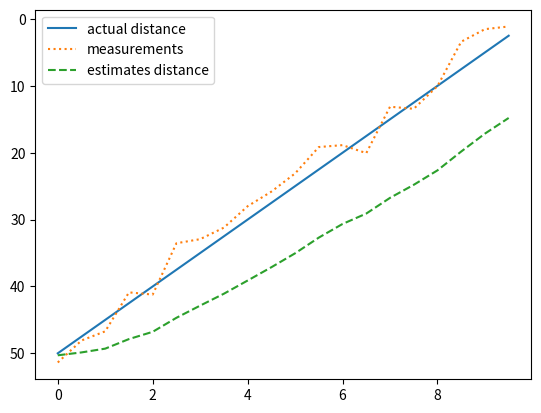

Recreate this plot in Python.
# 자율주행 차량이 앞 차량과의 거리를 LIDAR 센서로 측정하고 있습니다
# 하지만 LIDAR 측정값에는 노이즈가 있습니다
# 칼만 필터를 사용하여 앞 차량과의 거리를 추정

import numpy as np
import matplotlib.pyplot as plt

# 시간 설정
dt = 0.5
t = np.arange(0, 10, dt)

# 실제 거리 생성 (앞 차량이 일정한 속도로 움직임)
actual_distance = 50 - 5*t  # 초기 거리 50m, 상대 속도 5m/s

# 측정값 생성
measurements = actual_distance + np.random.normal(0, 2, size=len(t))

# 초기 추정값과 불확실성 결정
d_est = 50.0
P = 1.0

# 상태 천이 행렬과 관측 행렬
A = 1.0
H = 1.0

# 프로세스 노이즈와 측정 노이즈 공분산
Q = 0.1
R = 4.0

d_estimates = []

for z in measurements:
    # 예측 단계
    d_pred = A * d_est
    P_pred = A * P * A + Q

    # 업데이트 단계
    K = P_pred * H / (H * P_pred * H + R)
    d_est = d_pred + K * (z - H * d_pred)
    P = (1 - K * H) * P_pred

    d_estimates.append(d_est)


# 결과 시각화
plt.plot(t, actual_distance, label='actual distance')
plt.plot(t, measurements, label='measurements', linestyle='dotted')
plt.plot(t, d_estimates, label='estimates distance', linestyle='--')
plt.legend()
plt.gca().invert_yaxis()
plt.show()